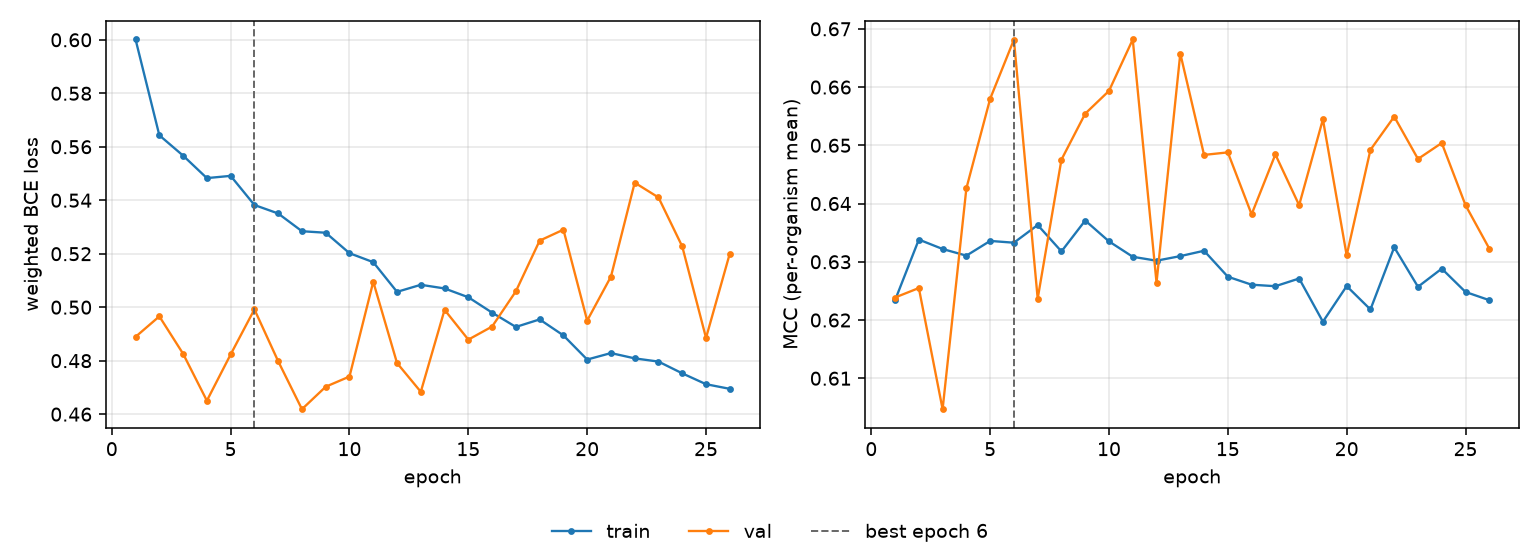

Data behind this chart, as committed beside it:
epoch, tr_loss, vl_loss, tr_mcc, vl_mcc, is_best
1, 0.6001, 0.4889, 0.6234, 0.6239, False
2, 0.5643, 0.4966, 0.6338, 0.6255, False
3, 0.5567, 0.4826, 0.6322, 0.6047, False
4, 0.5483, 0.465, 0.6311, 0.6426, False
5, 0.5491, 0.4823, 0.6336, 0.658, False
6, 0.5382, 0.4992, 0.6333, 0.6681, True
7, 0.535, 0.4798, 0.6363, 0.6237, False
8, 0.5284, 0.4618, 0.6318, 0.6475, False
9, 0.5278, 0.4703, 0.6371, 0.6554, False
10, 0.5202, 0.4741, 0.6335, 0.6593, False
11, 0.5168, 0.5095, 0.6309, 0.6682, False
12, 0.5057, 0.4791, 0.6302, 0.6264, False
13, 0.5084, 0.4684, 0.631, 0.6658, False
14, 0.507, 0.499, 0.6319, 0.6483, False
15, 0.5037, 0.4879, 0.6274, 0.6488, False
16, 0.498, 0.4928, 0.6261, 0.6381, False
17, 0.4926, 0.5059, 0.6258, 0.6484, False
18, 0.4954, 0.5249, 0.6271, 0.6397, False
19, 0.4894, 0.529, 0.6197, 0.6545, False
20, 0.4804, 0.495, 0.6258, 0.6311, False
21, 0.4828, 0.5114, 0.6218, 0.6492, False
22, 0.4809, 0.5466, 0.6325, 0.6549, False
23, 0.4797, 0.541, 0.6257, 0.6477, False
24, 0.4753, 0.5227, 0.6288, 0.6504, False
25, 0.4712, 0.4885, 0.6248, 0.6397, False
26, 0.4695, 0.52, 0.6234, 0.6323, False
